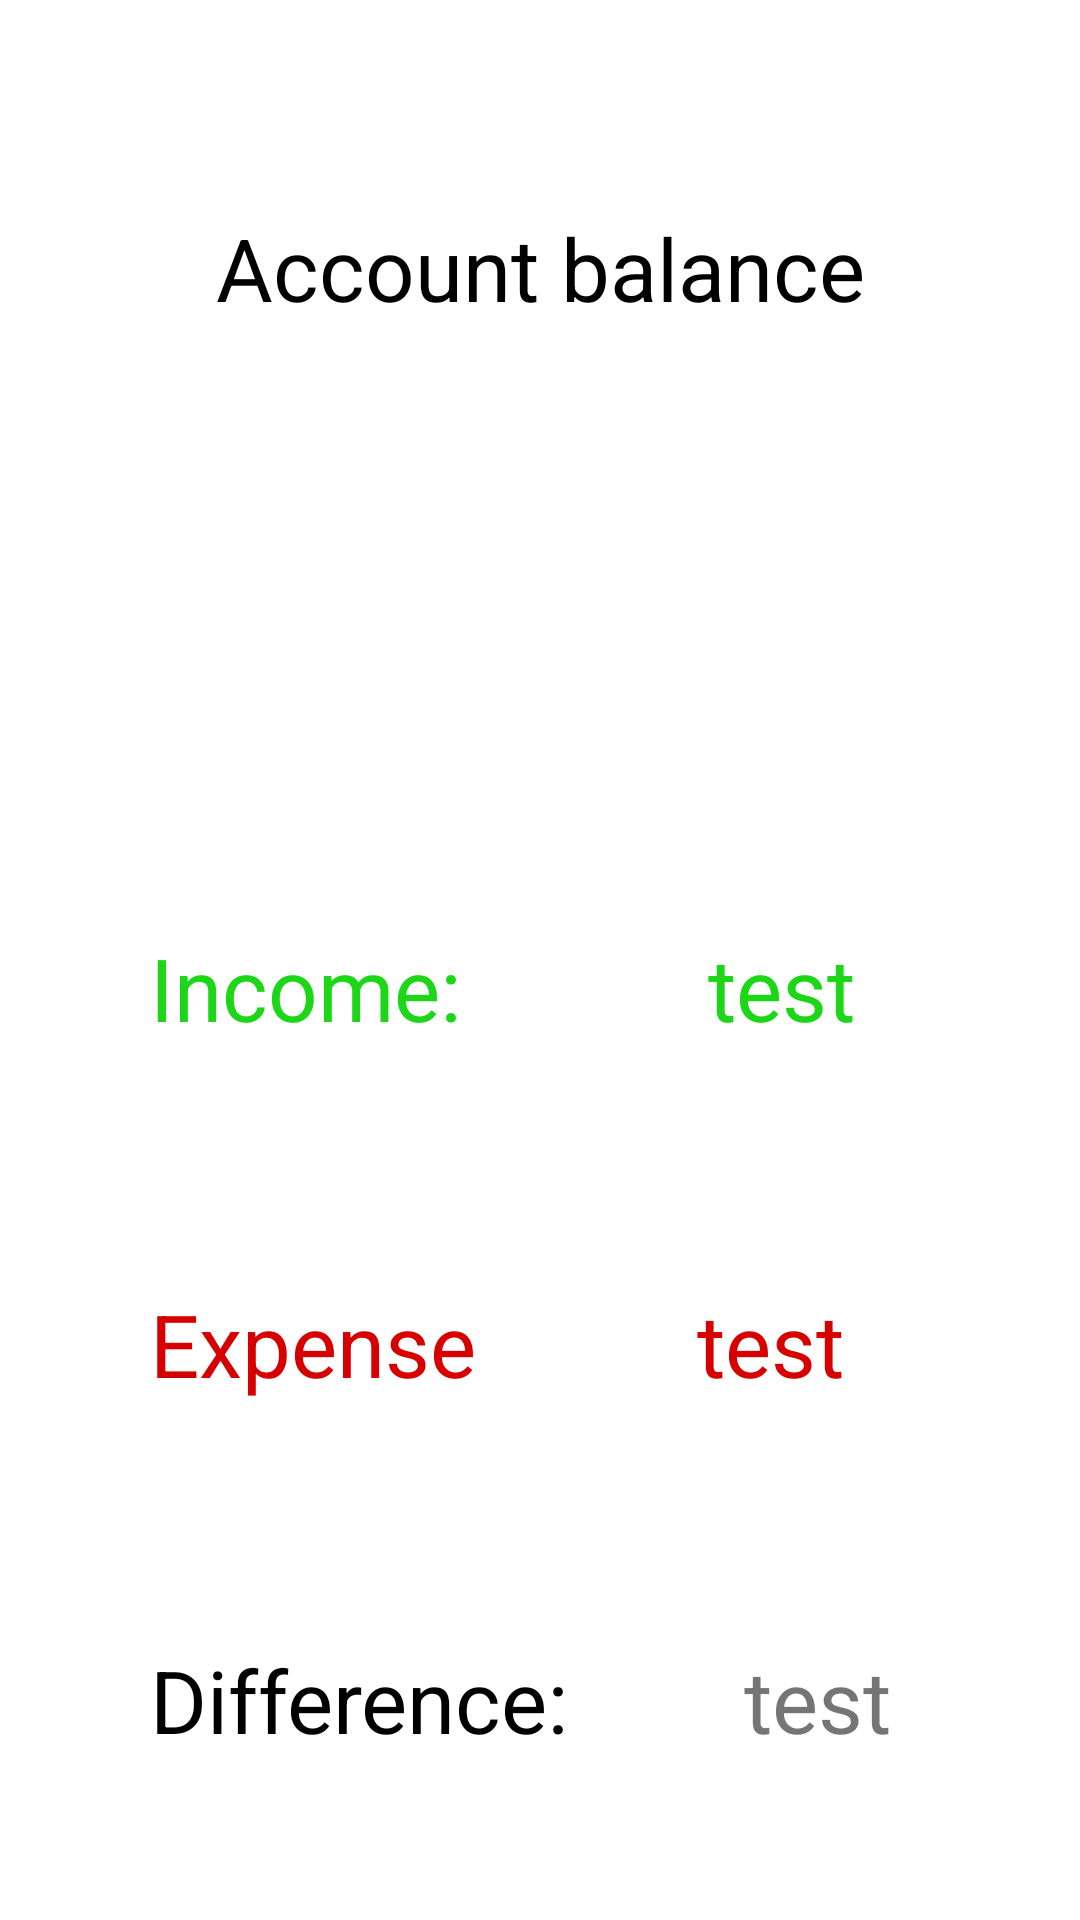

The Android layout XML behind this screen, and the referenced resources:
<!-- AndroidManifest.xml: application theme Theme.RafWallet -->
<!-- res/layout/fragment_state.xml -->
<?xml version="1.0" encoding="utf-8"?>
<androidx.constraintlayout.widget.ConstraintLayout
    xmlns:android="http://schemas.android.com/apk/res/android"
    xmlns:app="http://schemas.android.com/apk/res-auto"
    xmlns:tools="http://schemas.android.com/tools"
    android:layout_width="match_parent"
    android:layout_height="match_parent">

    <TextView
        android:id="@+id/textView6"
        android:layout_width="wrap_content"
        android:layout_height="wrap_content"
        android:layout_marginTop="70dp"
        android:textSize="14pt"
        android:text="@string/stanje_racuna"
        style="@style/TextColorStyle"
        app:layout_constraintEnd_toEndOf="parent"
        app:layout_constraintStart_toStartOf="parent"
        app:layout_constraintTop_toTopOf="parent" />

    <TextView
        android:id="@+id/textView2"
        android:layout_width="wrap_content"
        android:layout_height="wrap_content"
        android:layout_marginLeft="50dp"
        android:layout_marginTop="310dp"
        android:text="@string/prihod"
        android:textColor="@color/green"
        android:textSize="14pt"
        app:layout_constraintStart_toStartOf="parent"
        app:layout_constraintTop_toTopOf="parent" />

    <TextView
        android:id="@+id/kolicinaPrihodStanjeTv"
        android:layout_width="wrap_content"
        android:layout_height="wrap_content"
        android:text="test"
        android:textColor="@color/green"
        android:textSize="14pt"
        android:layout_marginTop="310dp"
        android:layout_marginLeft="10dp"
        app:layout_constraintEnd_toEndOf="parent"
        app:layout_constraintHorizontal_bias="0.49"
        app:layout_constraintStart_toEndOf="@+id/textView2"
        app:layout_constraintTop_toTopOf="parent" />

    <TextView
        android:id="@+id/textView4"
        android:layout_width="wrap_content"
        android:layout_height="wrap_content"
        android:layout_marginTop="80dp"
        android:layout_marginLeft="50dp"
        android:text="@string/rashodi"
        android:textColor="@color/red"
        android:textSize="14pt"
        app:layout_constraintStart_toStartOf="parent"
        app:layout_constraintTop_toBottomOf="@+id/textView2" />

    <TextView
        android:id="@+id/kolicinaRashovStanjeTc"
        android:layout_width="wrap_content"
        android:layout_height="wrap_content"
        android:layout_marginTop="80dp"
        android:layout_marginRight="5dp"
        android:text="test"
        android:textColor="@color/red"
        android:textSize="14pt"
        app:layout_constraintEnd_toEndOf="parent"
        app:layout_constraintStart_toEndOf="@+id/textView4"
        app:layout_constraintTop_toBottomOf="@+id/kolicinaPrihodStanjeTv" />

    <TextView
        android:id="@+id/textView5"
        android:layout_width="wrap_content"
        android:layout_height="wrap_content"
        android:layout_marginLeft="50dp"
        android:layout_marginTop="80dp"
        android:text="@string/razlika"
        style="@style/TextColorStyle"
        android:textSize="14pt"
        app:layout_constraintStart_toStartOf="parent"
        app:layout_constraintTop_toBottomOf="@+id/textView4" />

    <TextView
        android:id="@+id/razlikaStanjeTv"
        android:layout_width="wrap_content"
        android:layout_height="wrap_content"
        android:text="test"
        android:layout_marginTop="80dp"
        android:layout_marginRight="5dp"
        android:textSize="14pt"
        app:layout_constraintEnd_toEndOf="parent"
        app:layout_constraintStart_toEndOf="@+id/textView5"
        app:layout_constraintTop_toBottomOf="@+id/kolicinaRashovStanjeTc" />


</androidx.constraintlayout.widget.ConstraintLayout>
<!-- resources referenced by this layout -->
<resources>
  <color name="green"> #1ed618</color>
  <color name="red"> #d60000</color>
  <string name="prihod">Income:</string>
  <string name="rashodi">Expense</string>
  <string name="razlika">Difference:</string>
  <string name="stanje_racuna">Account balance</string>
  <style name="TextColorStyle">
          <item name="android:textColor">@color/black</item>
          <item name="android:textSize">12pt</item>
      </style>
  <style name="Theme.RafWallet" parent="Theme.MaterialComponents.DayNight.DarkActionBar">
          
          <item name="colorPrimary">@color/purple_500</item>
          <item name="colorPrimaryVariant">@color/purple_700</item>
          <item name="colorOnPrimary">@color/white</item>
          
          <item name="colorSecondary">@color/teal_200</item>
          <item name="colorSecondaryVariant">@color/teal_700</item>
          <item name="colorOnSecondary">@color/black</item>
          
          <item name="android:statusBarColor" tools:targetApi="l">?attr/colorPrimaryVariant</item>
          
      </style>
  <color name="black">#FF000000</color>
  <color name="purple_500">#FF6200EE</color>
  <color name="purple_700">#FF3700B3</color>
  <color name="white">#FFFFFFFF</color>
  <color name="teal_200">#FF03DAC5</color>
  <color name="teal_700">#FF018786</color>
</resources>
